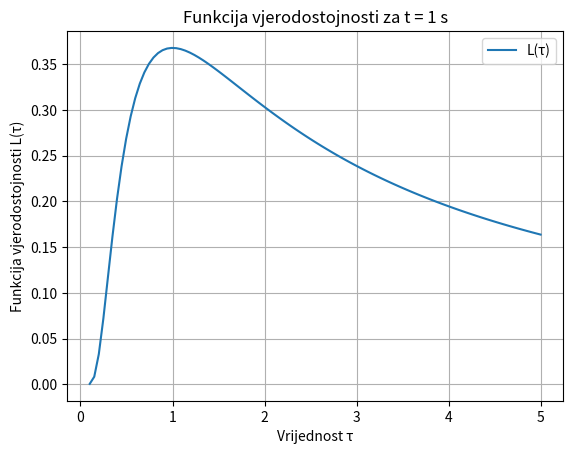

Python code for this plot:
import numpy as np
import matplotlib.pyplot as plt

# Vrijednost mjerenog vremena t
t_observed = 1

# Raspon vrijednosti tau
taus = np.linspace(0.1, 5, 100)
likelihoods = (1/taus) * np.exp(-t_observed / taus)

# Crtanje funkcije vjerodostojnosti
plt.plot(taus, likelihoods, label='L(τ)')
plt.xlabel('Vrijednost τ')
plt.ylabel('Funkcija vjerodostojnosti L(τ)')
plt.title('Funkcija vjerodostojnosti za t = 1 s')
plt.legend()
plt.grid(True)
plt.savefig("Likelihood_t=1s")